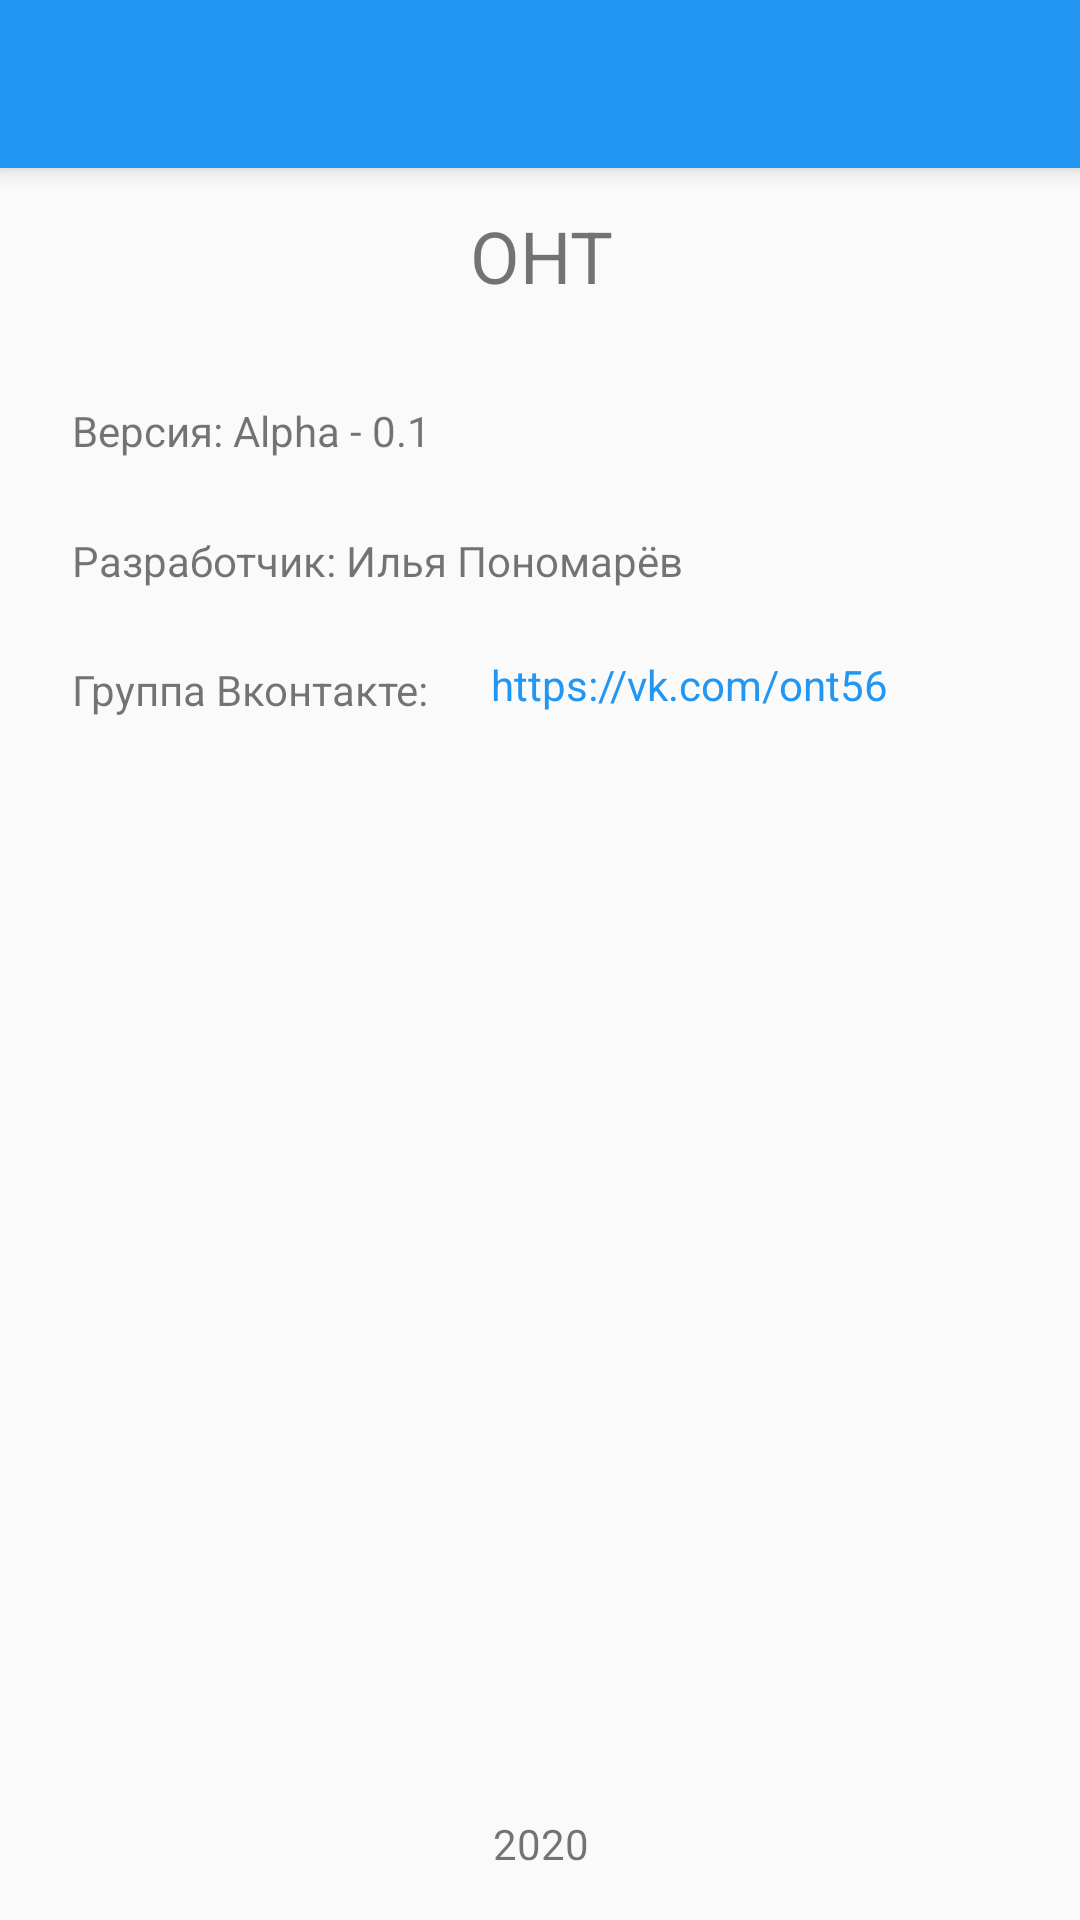

Write the Android layout XML for this screen, with the resource values it uses.
<!-- AndroidManifest.xml: application theme AppTheme -->
<!-- res/layout/activity_about.xml -->
<?xml version="1.0" encoding="utf-8"?>
<androidx.coordinatorlayout.widget.CoordinatorLayout xmlns:android="http://schemas.android.com/apk/res/android"
    xmlns:app="http://schemas.android.com/apk/res-auto"
    xmlns:tools="http://schemas.android.com/tools"
    android:layout_width="match_parent"
    android:layout_height="match_parent"
    tools:context=".AboutActivity">

    <include
        layout="@layout/toolbar_template"

         />

    <androidx.constraintlayout.widget.ConstraintLayout
        android:id="@+id/constraintLayout"
        android:layout_width="match_parent"
        android:layout_height="match_parent"
        app:layout_constraintBottom_toBottomOf="parent"
        app:layout_constraintEnd_toEndOf="parent"
        app:layout_constraintStart_toStartOf="parent"
        app:layout_constraintTop_toTopOf="parent">

        <Button
            android:id="@+id/vk_about_btn"
            style="@style/Widget.MaterialComponents.Button.TextButton.Icon"
            android:layout_width="wrap_content"
            android:layout_height="wrap_content"
            android:layout_marginStart="8dp"
            android:layout_marginTop="8dp"
            android:layout_marginEnd="8dp"
            android:text="https://vk.com/ont56"
            android:textSize="14sp"
            app:layout_constraintBottom_toTopOf="@+id/textView14"
            app:layout_constraintEnd_toEndOf="parent"
            app:layout_constraintHorizontal_bias="0.019"
            app:layout_constraintStart_toEndOf="@+id/textView13"
            app:layout_constraintTop_toBottomOf="@+id/textView12"
            app:layout_constraintVertical_bias="0.0" />

        <TextView
            android:id="@+id/textView10"
            android:layout_width="wrap_content"
            android:layout_height="wrap_content"
            android:layout_marginStart="8dp"
            android:layout_marginTop="24dp"
            android:layout_marginEnd="8dp"
            android:text="@string/app_name"
            android:textSize="24sp"
            app:layout_constraintBottom_toBottomOf="parent"
            app:layout_constraintEnd_toEndOf="parent"
            app:layout_constraintHorizontal_bias="0.502"
            app:layout_constraintStart_toStartOf="parent"
            app:layout_constraintTop_toTopOf="parent"
            app:layout_constraintVertical_bias="0.077" />

        <TextView
            android:id="@+id/textView11"
            android:layout_width="wrap_content"
            android:layout_height="wrap_content"
            android:layout_marginStart="24dp"
            android:layout_marginTop="24dp"
            android:layout_marginEnd="8dp"
            android:text="Версия: Alpha - 0.1"
            app:layout_constraintBottom_toBottomOf="parent"
            app:layout_constraintEnd_toEndOf="parent"
            app:layout_constraintHorizontal_bias="0.0"
            app:layout_constraintStart_toStartOf="parent"
            app:layout_constraintTop_toTopOf="parent"
            app:layout_constraintVertical_bias="0.184" />

        <TextView
            android:id="@+id/textView12"
            android:layout_width="wrap_content"
            android:layout_height="wrap_content"
            android:layout_marginStart="24dp"
            android:layout_marginTop="24dp"
            android:layout_marginEnd="8dp"
            android:text="Разработчик: Илья Пономарёв"
            app:layout_constraintBottom_toBottomOf="parent"
            app:layout_constraintEnd_toEndOf="parent"
            app:layout_constraintHorizontal_bias="0.0"
            app:layout_constraintStart_toStartOf="parent"
            app:layout_constraintTop_toBottomOf="@+id/textView11"
            app:layout_constraintVertical_bias="0.001" />

        <TextView
            android:id="@+id/textView13"
            android:layout_width="wrap_content"
            android:layout_height="wrap_content"
            android:layout_marginStart="24dp"
            android:layout_marginTop="24dp"
            android:layout_marginEnd="8dp"
            android:text="Группа Вконтакте: "
            app:layout_constraintBottom_toBottomOf="parent"
            app:layout_constraintEnd_toEndOf="parent"
            app:layout_constraintHorizontal_bias="0.0"
            app:layout_constraintStart_toStartOf="parent"
            app:layout_constraintTop_toBottomOf="@+id/textView12"
            app:layout_constraintVertical_bias="0.0" />

        <TextView
            android:id="@+id/textView14"
            android:layout_width="wrap_content"
            android:layout_height="wrap_content"
            android:layout_marginStart="8dp"
            android:layout_marginTop="200dp"
            android:layout_marginEnd="8dp"
            android:layout_marginBottom="16dp"
            android:text="2020"
            app:layout_constraintBottom_toBottomOf="parent"
            app:layout_constraintEnd_toEndOf="parent"
            app:layout_constraintHorizontal_bias="0.501"
            app:layout_constraintStart_toStartOf="parent"
            app:layout_constraintTop_toTopOf="parent"
            app:layout_constraintVertical_bias="1.0" />
    </androidx.constraintlayout.widget.ConstraintLayout>

</androidx.coordinatorlayout.widget.CoordinatorLayout>
<!-- res/layout/toolbar_template.xml (included above) -->
<?xml version="1.0" encoding="utf-8"?>
<androidx.appcompat.widget.Toolbar xmlns:android="http://schemas.android.com/apk/res/android"
    android:layout_width="match_parent"
    android:layout_height="?attr/actionBarSize"
    xmlns:app="http://schemas.android.com/apk/res-auto"
    android:id="@+id/toolbar_main"
    android:background="?attr/colorPrimary"
    android:fitsSystemWindows="true"
    app:titleTextColor="@color/primary_text"
    app:layout_behavior="@string/appbar_scrolling_view_behavior"
    android:elevation="5dp"
    app:layout_scrollFlags="scroll|enterAlways|snap"
    app:popupTheme="@style/ThemeOverlay.AppCompat.Light" >


</androidx.appcompat.widget.Toolbar>
<!-- resources referenced by this layout -->
<resources>
  <color name="primary_text">#fff</color>
  <string name="app_name">ОНТ</string>
  <style name="AppTheme" parent="Theme.AppCompat.Light.DarkActionBar">
          
          <item name="colorPrimary">@color/colorPrimary</item>
          <item name="colorPrimaryDark">@color/colorPrimaryDark</item>
          <item name="colorAccent">@color/colorAccent</item>
          <item name="windowActionBar">false</item>
          <item name="windowNoTitle">true</item>
      </style>
  <color name="colorPrimary">#2196F3</color>
  <color name="colorPrimaryDark">#1976D2</color>
  <color name="colorAccent">#FFC107</color>
</resources>
